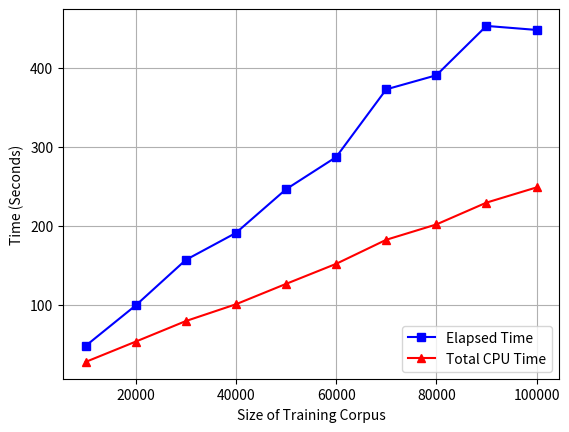

Recreate this plot in Python.
data = """47.983  27.7
99.203  53.397
156.774 79.394
190.877 100.626
246.099 126.403
286.796 151.757
372.465 182.197
390.267 201.578
452.69  229.196
447.608 248.425"""

user = []
real = []
for line in data.split("\n"):
    ints = [float(x) for x in line.split()]
    user.append(ints[0])
    real.append(ints[1])

import matplotlib.pyplot as plt
plt.plot(range(10000, 110000, 10000), user, 'bs-', range(10000, 110000, 10000), real, 'r^-')
plt.xlabel('Size of Training Corpus')
plt.ylabel('Time (Seconds)')
plt.grid(True)
plt.legend(('Elapsed Time', 'Total CPU Time'), loc=4)
plt.savefig('time.png', dpi=300)
